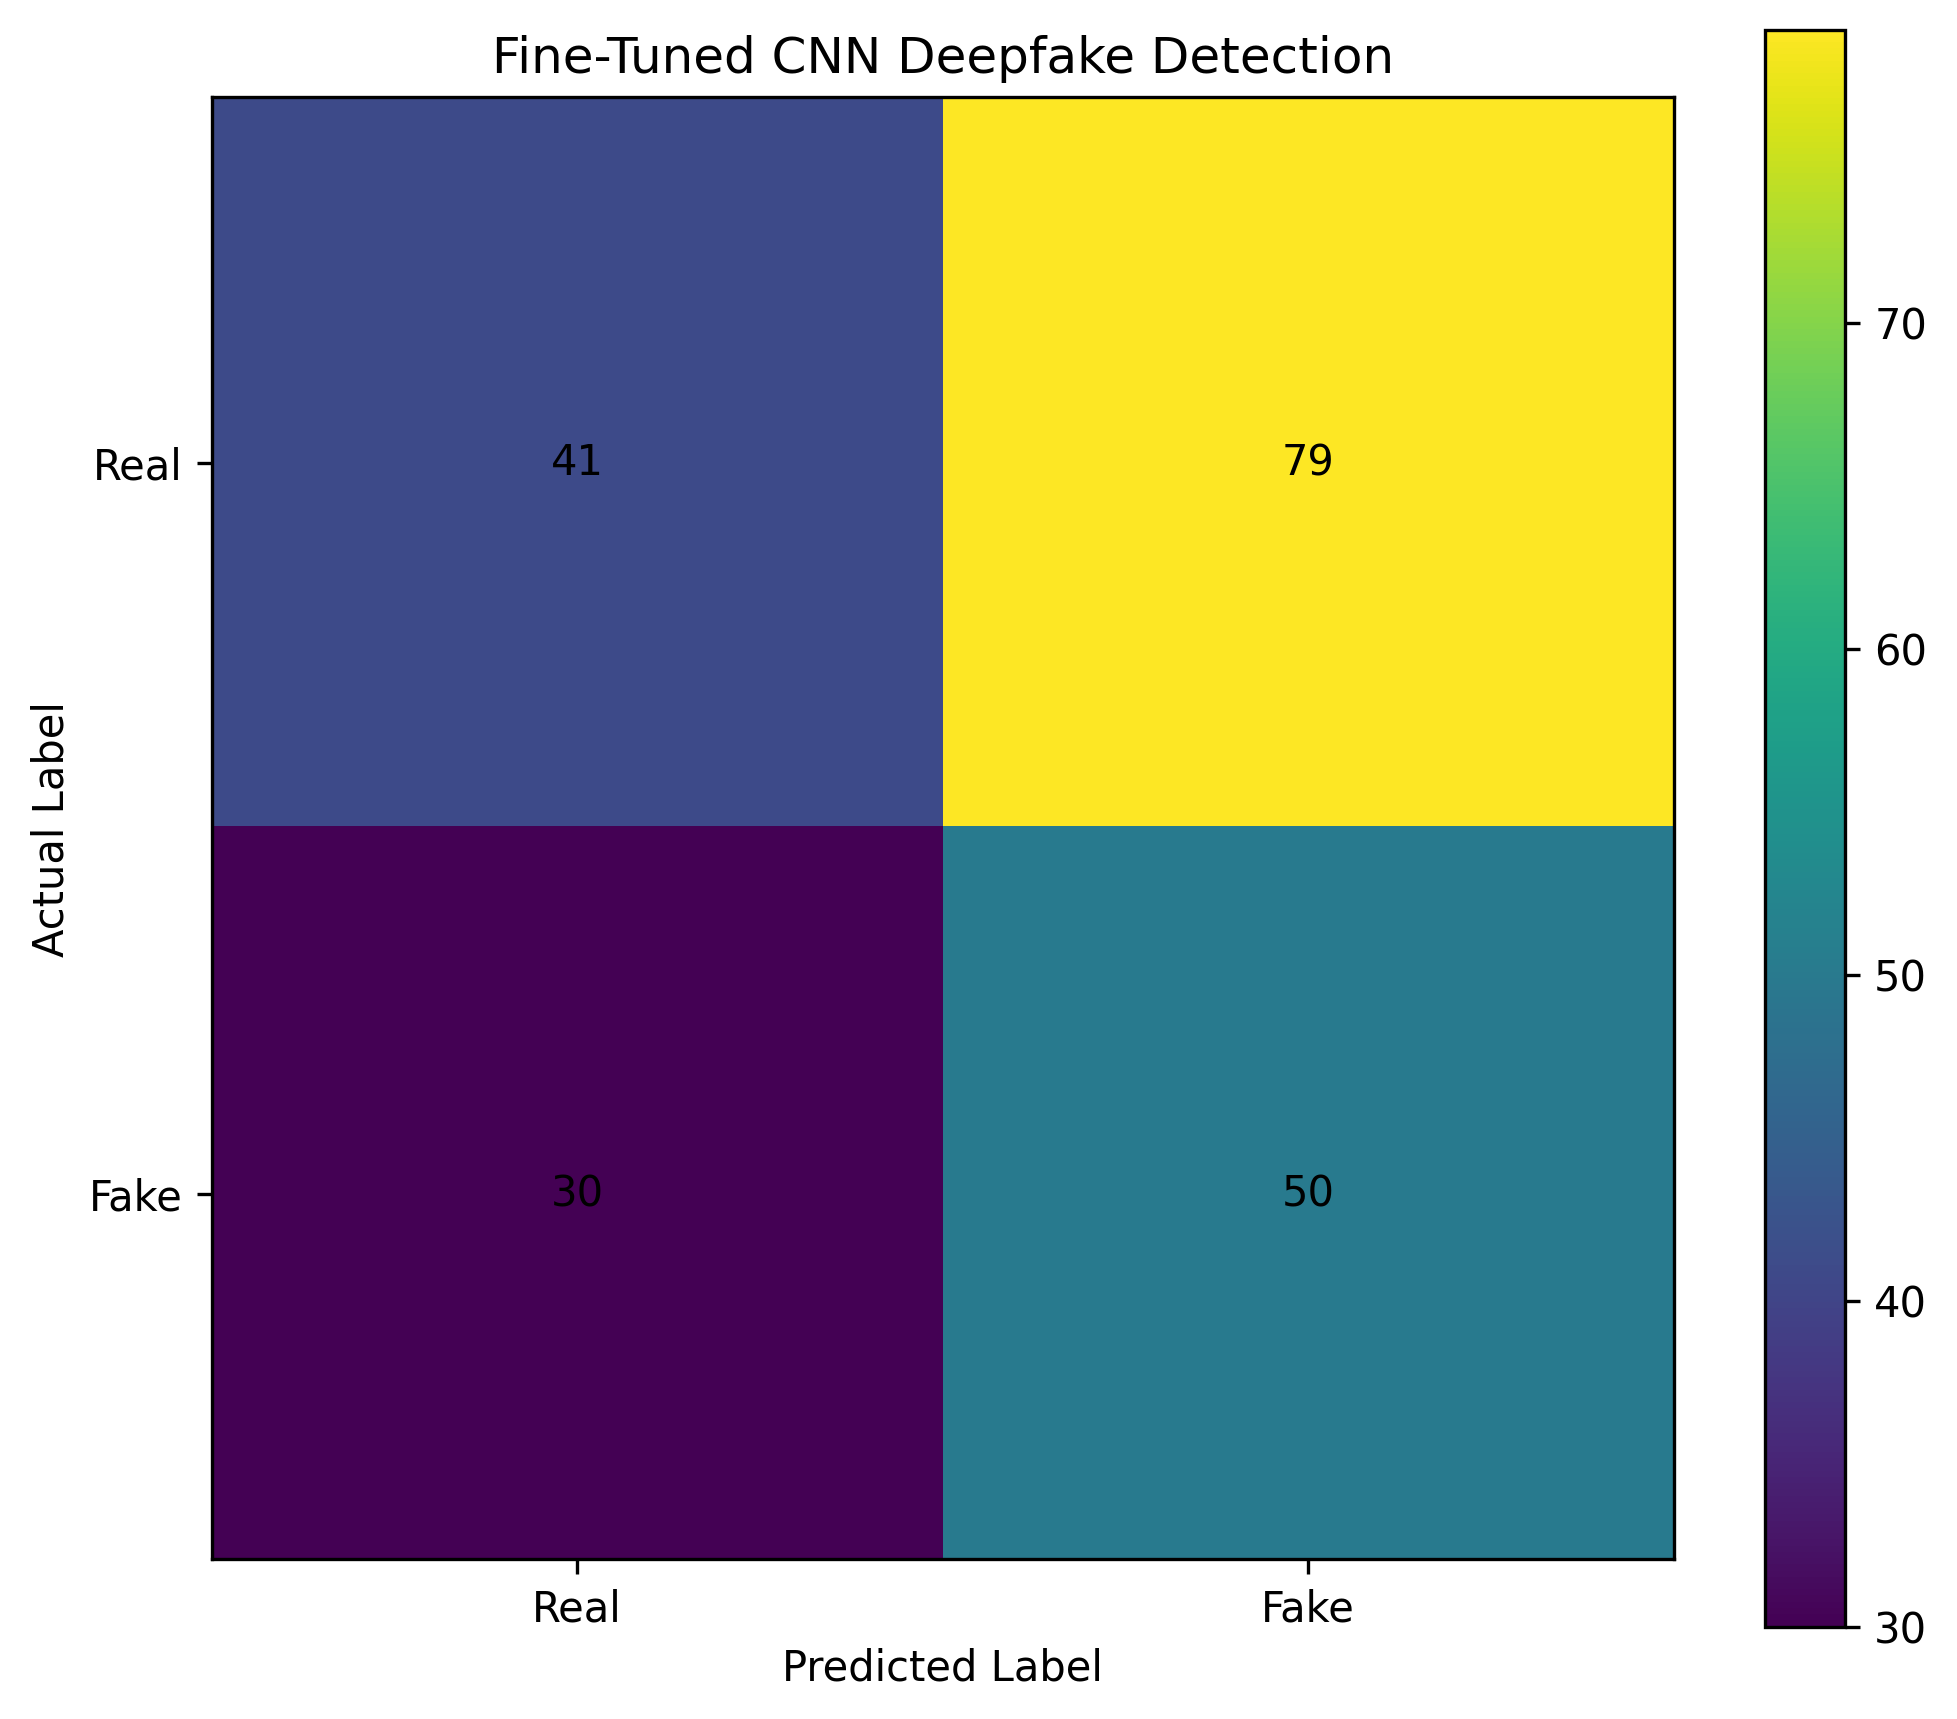

Data behind this chart, as committed beside it:
, Predicted Real, Predicted Fake
Actual Real, 41, 79
Actual Fake, 30, 50
